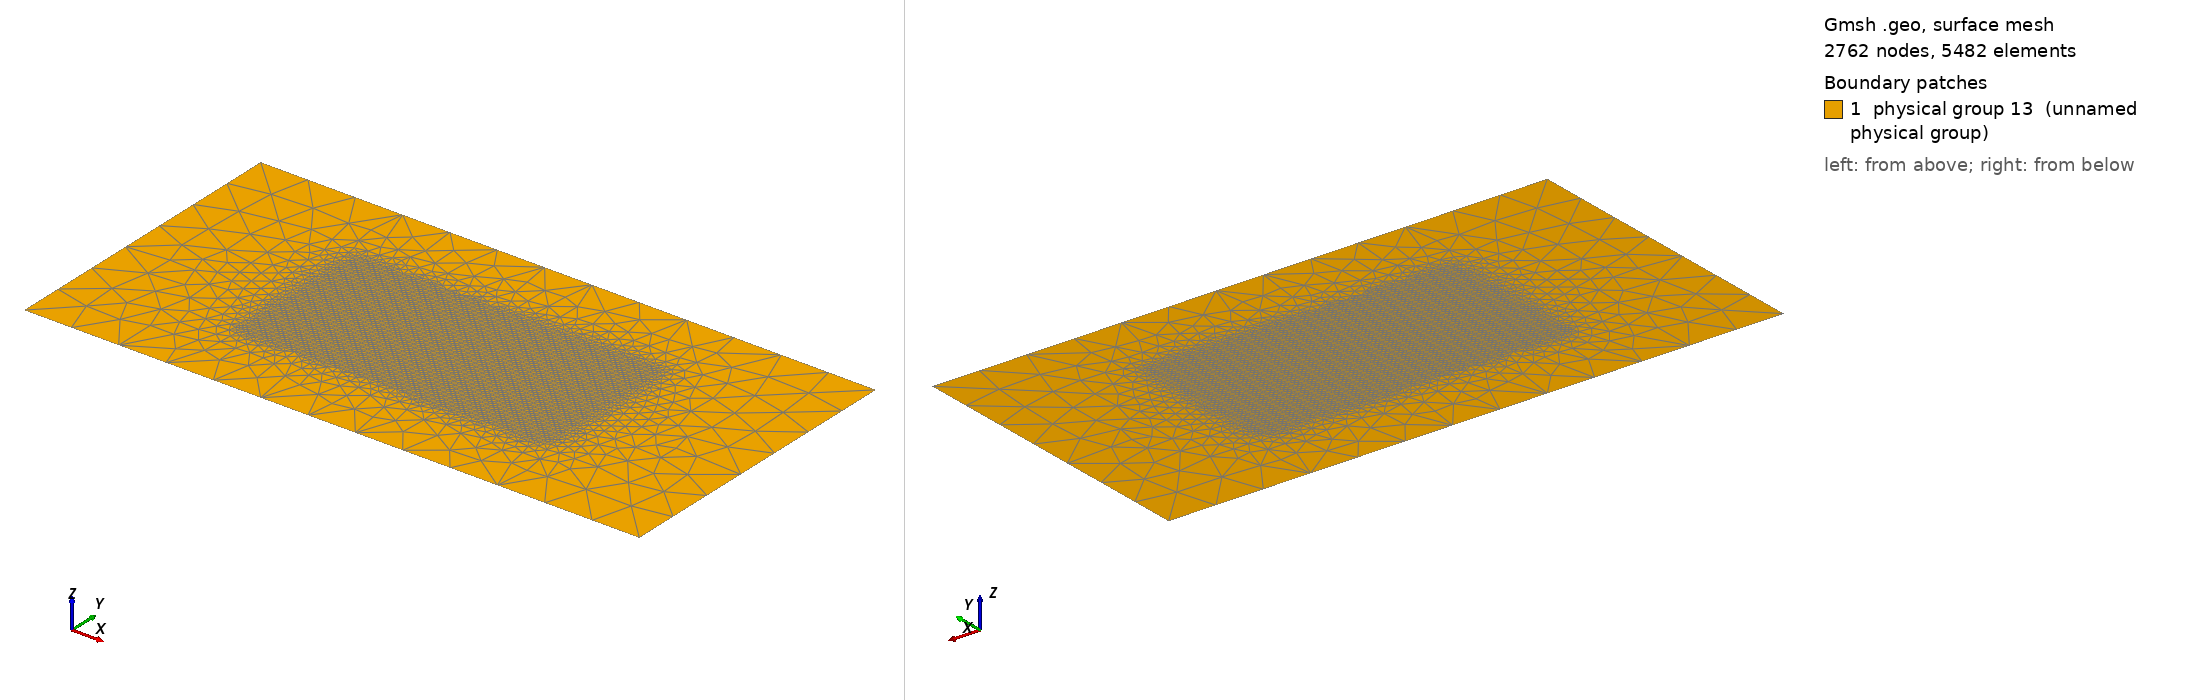

Gmsh geometry script, surface-meshed: 2762 nodes, 5482 surface elements. Boundary patches (legend numbers): 1 physical group 13 (unnamed physical group). Left view from above one corner, right view from below the opposite corner. Legend entries are the model's physical surfaces. The drawing asked Gmsh for element sizes between 1% and 20% of the model's largest extent; the script's own settings can give other sizes.

=== mesh_coarse.geo (drawn) ===
basin_x = 640;
basin_y = 320;
site_x = 320;
site_y = 160;
element_size = 5;
element_size_coarse = 50;

Point(1) = {0, 0, 0, element_size_coarse};
Point(2) = {basin_x, 0, 0, element_size_coarse};
Point(3) = {0, basin_y, 0, element_size_coarse};
Point(4) = {basin_x, basin_y, 0, element_size_coarse};

Point(5) = {(basin_x - site_x)/2, (basin_y - site_y)/2, 0, element_size};
Extrude{site_x, 0, 0} { Point{5}; Layers{site_x/element_size}; }
Extrude{0, site_y, 0} { Line{1}; Layers{site_y/element_size}; }

Line(6) = {1, 2};
Line(7) = {2, 4};
Line(8) = {4, 3};
Line(9) = {3, 1};
Line Loop(10) = {9, 6, 7, 8};
Line Loop(11) = {3, 2, -4, -1};
Plane Surface(12) = {10, 11};
Physical Surface(13) = {12, 5};
Physical Line(2) = {7};
Physical Line(1) = {9};
Physical Line(3) = {8, 6};
